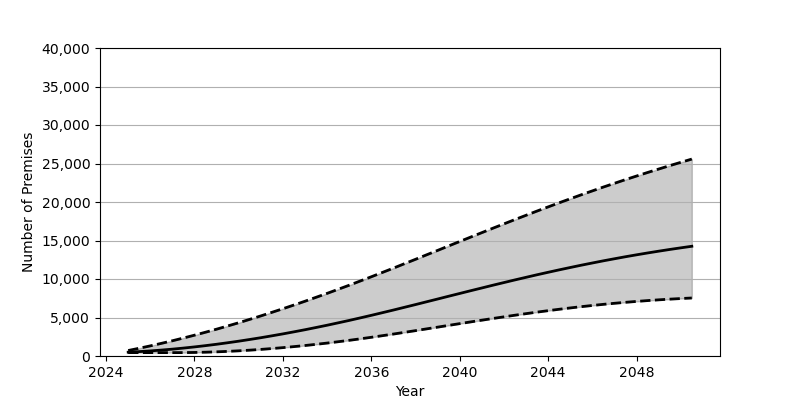

Source data for this figure (header and first rows):
Date, Low, Base, High
2025-01-01, 439.0, 495.0, 713.0
2025-07-01, 439.0, 570.0, 1005
2026-01-01, 439.0, 660.0, 1314
2026-07-01, 439.0, 767.0, 1638
2027-01-01, 439.0, 889.0, 1978
2027-07-01, 442.0, 1026, 2333
2028-01-01, 461.0, 1179, 2703
2028-07-01, 494.0, 1345, 3087
2029-01-01, 540.0, 1525, 3485
2029-07-01, 600.0, 1718, 3896
2030-01-01, 673.0, 1924, 4319
2030-07-01, 758.0, 2143, 4756
2031-01-01, 856.0, 2374, 5205
2031-07-01, 966.0, 2617, 5665
2032-01-01, 1086, 2871, 6138
2032-07-01, 1219, 3137, 6621
2033-01-01, 1361, 3413, 7115
2033-07-01, 1515, 3700, 7620
2034-01-01, 1679, 3997, 8134
2034-07-01, 1853, 4304, 8659
2035-01-01, 2036, 4620, 9193
2035-07-01, 2228, 4946, 9737
2036-01-01, 2430, 5281, 10290
2036-07-01, 2638, 5623, 10849
2037-01-01, 2852, 5971, 11415
2037-07-01, 3072, 6323, 11986
2038-01-01, 3295, 6680, 12560
2038-07-01, 3521, 7039, 13136
2039-01-01, 3748, 7400, 13715
2039-07-01, 3976, 7761, 14294
2040-01-01, 4204, 8122, 14873
2040-07-01, 4430, 8481, 15449
2041-01-01, 4652, 8837, 16024
2041-07-01, 4872, 9191, 16594
2042-01-01, 5087, 9539, 17161
2042-07-01, 5297, 9882, 17722
2043-01-01, 5501, 10219, 18277
2043-07-01, 5698, 10550, 18825
2044-01-01, 5888, 10873, 19366
2044-07-01, 6070, 11188, 19899
2045-01-01, 6243, 11495, 20423
2045-07-01, 6407, 11793, 20939
2046-01-01, 6563, 12081, 21446
2046-07-01, 6709, 12361, 21943
2047-01-01, 6846, 12630, 22430
2047-07-01, 6972, 12891, 22908
2048-01-01, 7090, 13142, 23376
2048-07-01, 7197, 13382, 23835
2049-01-01, 7295, 13614, 24284
2049-07-01, 7383, 13835, 24724
2050-01-01, 7463, 14048, 25154
2050-07-01, 7533, 14251, 25575
